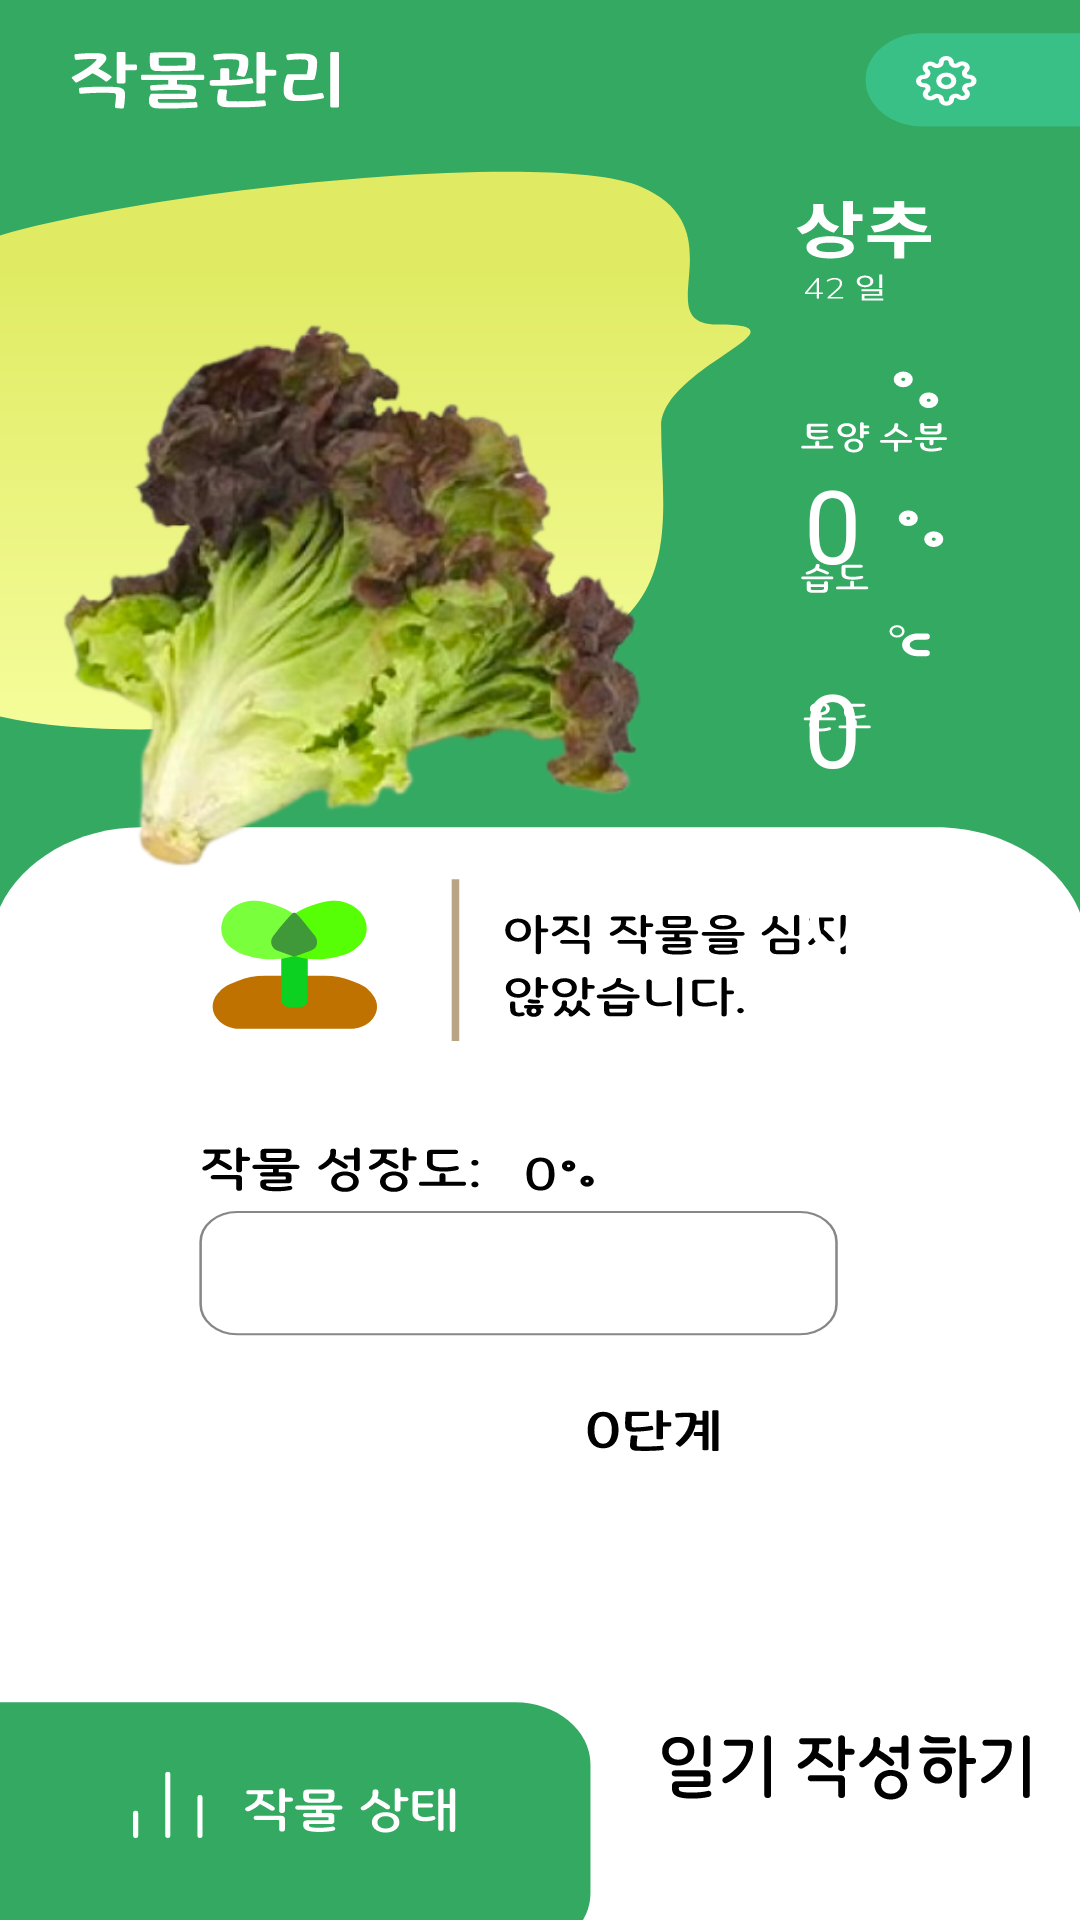

Layout XML and referenced resources for this Android screen:
<!-- AndroidManifest.xml: application theme Theme.Ai_expo -->
<!-- res/layout/activity_plant_mangement.xml -->
<?xml version="1.0" encoding="utf-8"?>
<androidx.constraintlayout.widget.ConstraintLayout xmlns:android="http://schemas.android.com/apk/res/android"
    xmlns:app="http://schemas.android.com/apk/res-auto"
    xmlns:tools="http://schemas.android.com/tools"
    android:layout_width="match_parent"
    android:layout_height="match_parent"
    tools:context=".plant_management">

    <ImageView
        android:layout_width="wrap_content"
        android:layout_height="wrap_content"
        android:background="@drawable/manage_background"
        app:layout_constraintBottom_toBottomOf="parent"
        app:layout_constraintEnd_toEndOf="parent"
        app:layout_constraintHorizontal_bias="0.0"
        app:layout_constraintStart_toStartOf="parent"
        app:layout_constraintTop_toTopOf="parent"
        app:layout_constraintVertical_bias="0.0" />

    <ImageView
        android:layout_width="250dp"
        android:layout_height="200dp"
        android:layout_marginTop="100dp"
        android:background="@drawable/img"
        app:layout_constraintStart_toStartOf="parent"
        app:layout_constraintTop_toTopOf="parent" />

    <ImageButton
        android:id="@+id/dlfrlwkrtjd"
        android:layout_width="wrap_content"
        android:layout_height="wrap_content"
        android:layout_marginEnd="16dp"
        android:layout_marginBottom="40dp"
        android:background="@drawable/dlfrlwkrtjd"
        app:layout_constraintBottom_toBottomOf="parent"
        app:layout_constraintEnd_toEndOf="parent" />

    <TextView
        android:id="@+id/textdate"
        android:layout_width="40dp"
        android:layout_height="40dp"
        android:layout_marginTop="152dp"
        android:layout_marginEnd="52dp"
        android:fontFamily="@font/nunito_bold"
        android:text="0"
        android:textColor="@color/white"
        android:textSize="34sp"
        app:layout_constraintEnd_toEndOf="parent"
        app:layout_constraintTop_toTopOf="parent" />

    <TextView
        android:id="@+id/textHumi"
        android:layout_width="40dp"
        android:layout_height="40dp"
        android:layout_marginTop="220dp"
        android:layout_marginEnd="52dp"
        android:fontFamily="@font/nunito_bold"
        android:text="0"
        android:textColor="@color/white"
        android:textSize="34sp"
        app:layout_constraintEnd_toEndOf="parent"
        app:layout_constraintTop_toTopOf="parent" />

    <TextView
        android:id="@+id/textTemp"
        android:layout_width="40dp"
        android:layout_height="40dp"
        android:layout_marginTop="280dp"
        android:layout_marginEnd="52dp"
        android:fontFamily="@font/nunito_bold"
        android:text="0"
        android:textColor="@color/white"
        android:textSize="34sp"
        app:layout_constraintEnd_toEndOf="parent"
        app:layout_constraintTop_toTopOf="parent" />
</androidx.constraintlayout.widget.ConstraintLayout>
<!-- resources referenced by this layout -->
<resources>
  <!-- drawable dlfrlwkrtjd: vector/xml drawable (drawable, 7892 chars, omitted) -->
  <!-- drawable img: png bitmap (drawable, 185938 bytes) -->
  <!-- drawable manage_background: vector/xml drawable (drawable, 59442 chars, omitted) -->
  <style name="Theme.Ai_expo" parent="Base.Theme.Ai_expo" />
  <style name="Base.Theme.Ai_expo" parent="Theme.Material3.DayNight.NoActionBar">
          
          
      </style>
  <!-- not gathered from this repository: default colours our renderer supplied (Android Studio template values) -->
  <color name="white">#FFFFFFFF</color>
</resources>
